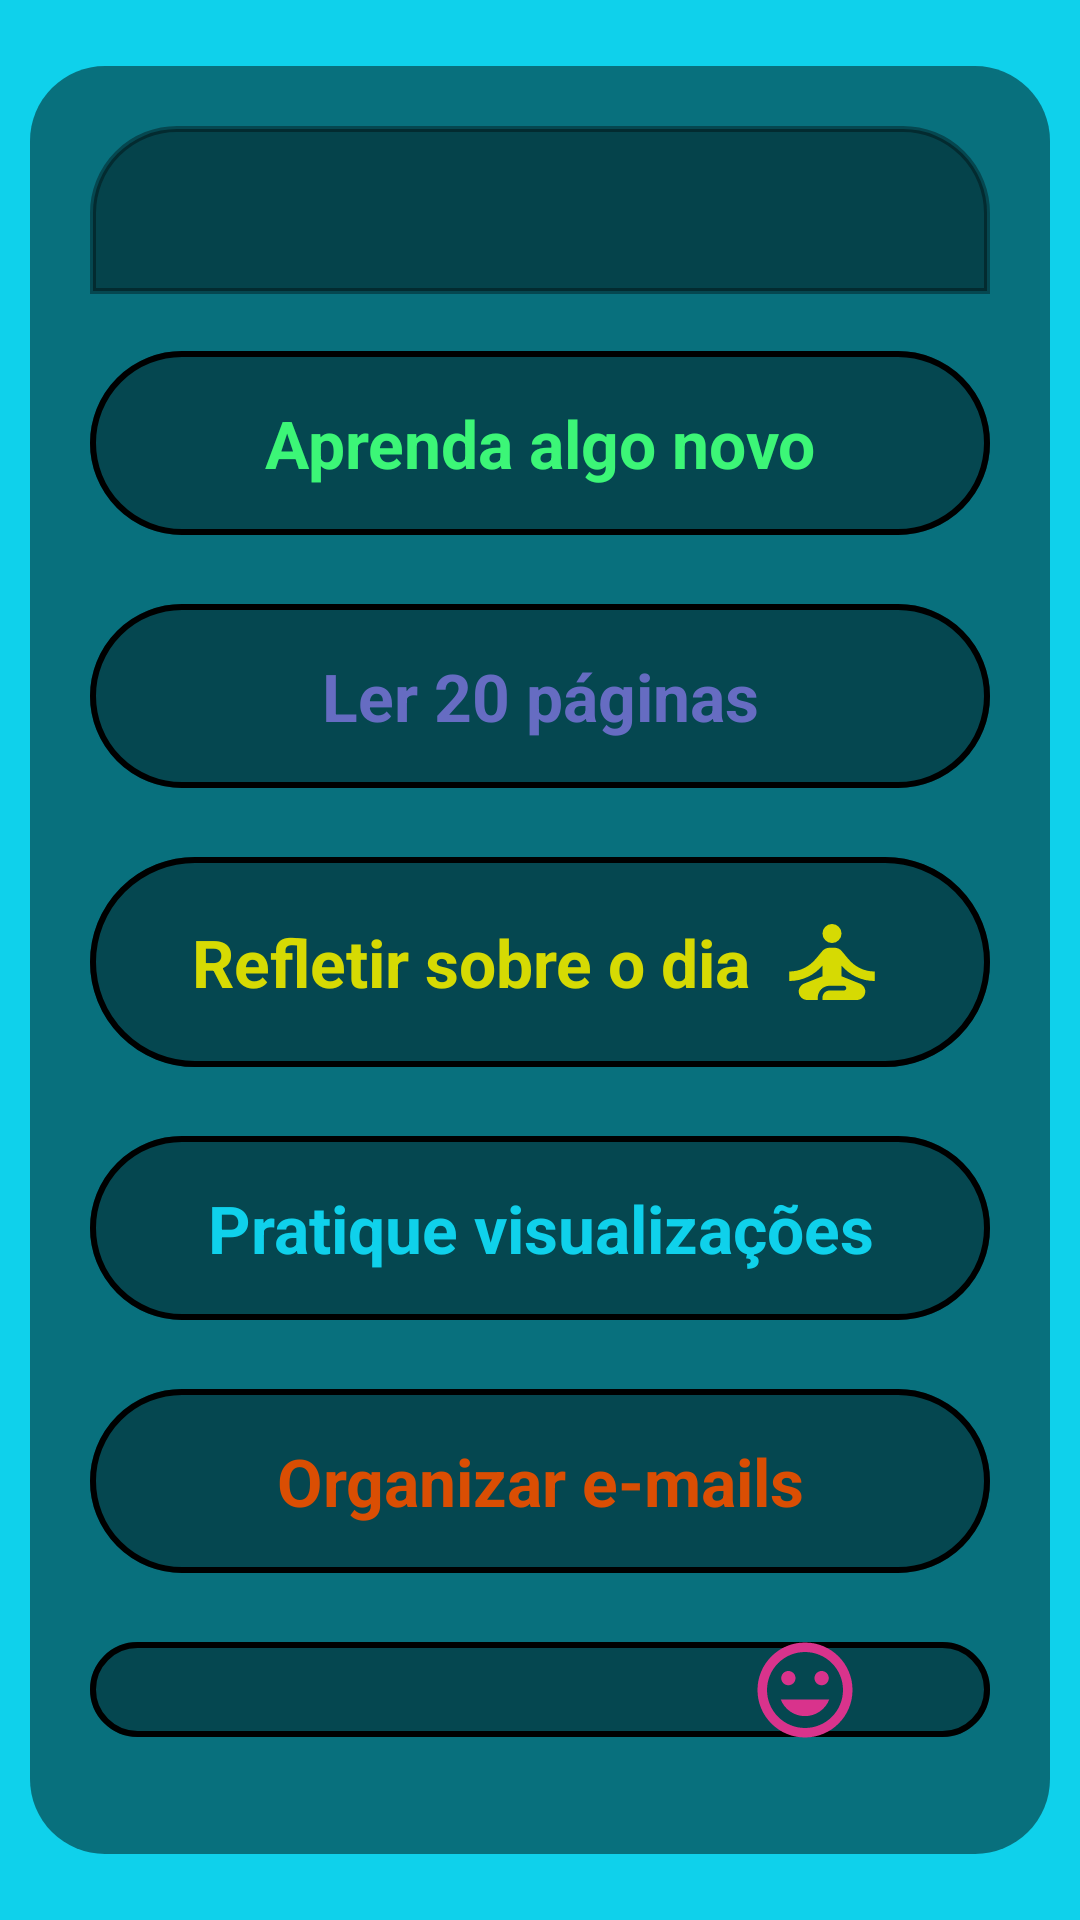

Here is an Android app screen rendered from its layout file. Give the layout XML and the strings, colors and styles it references.
<!-- AndroidManifest.xml: application theme Theme.Mach3 -->
<!-- res/layout/activity_foco.xml -->
<?xml version="1.0" encoding="utf-8"?>
<LinearLayout xmlns:android="http://schemas.android.com/apk/res/android"
    xmlns:app="http://schemas.android.com/apk/res-auto"
    xmlns:tools="http://schemas.android.com/tools"
    android:layout_width="match_parent"
    android:layout_height="match_parent"
    android:background="@color/blue_500"
    tools:context=".activities.CorpoActivity">

    <LinearLayout
        android:layout_width="match_parent"
        android:layout_height="wrap_content"
        android:layout_marginStart="10dp"
        android:layout_marginTop="22dp"
        android:layout_marginEnd="10dp"
        android:layout_marginBottom="22dp"
        android:background="@drawable/borda_arredondada2"
        android:orientation="vertical"
        android:padding="20dp">

        <include
            android:id="@+id/toolbarCateg"
            layout="@layout/toolbar_categorias" />

        <com.google.android.material.button.MaterialButton
            android:id="@+id/button2"
            style="@style/Widget.Material3.Button.OutlinedButton.Icon"
            android:layout_width="match_parent"
            android:layout_height="wrap_content"
            android:layout_marginTop="15dp"
            android:layout_marginBottom="15dp"
            android:padding="16dp"
            android:text="@string/aprenda_algo_novo"
            android:textColor="@color/verde"
            android:textSize="22sp"
            android:textStyle="bold"
            app:backgroundTint="@color/light_black"
            app:icon="@drawable/ic_baseline_eco_24"
            app:iconGravity="textEnd"
            app:iconPadding="8dp"
            app:iconSize="38dp"
            app:iconTint="@color/verde"
            app:strokeColor="@color/black"
            app:strokeWidth="2dp" />

        <com.google.android.material.button.MaterialButton
            android:id="@+id/button"
            style="@style/Widget.Material3.Button.OutlinedButton.Icon"
            android:layout_width="match_parent"
            android:layout_height="wrap_content"
            android:layout_marginBottom="15dp"
            android:padding="16dp"
            android:text="@string/ler_20_paginas"
            android:textColor="@color/purple_200"
            android:textSize="22sp"
            android:textStyle="bold"
            app:backgroundTint="@color/light_black"
            app:icon="@drawable/ic_baseline_stories_24"
            app:iconGravity="textEnd"
            app:iconPadding="8dp"
            app:iconSize="38dp"
            app:iconTint="@color/purple_200"
            app:strokeColor="@color/black"
            app:strokeWidth="2dp" />

        <com.google.android.material.button.MaterialButton
            android:id="@+id/button3"
            style="@style/Widget.Material3.Button.OutlinedButton.Icon"
            android:layout_width="match_parent"
            android:layout_height="wrap_content"
            android:layout_marginBottom="15dp"
            android:padding="16dp"
            android:text="@string/refletir_sobre_o_dia"
            android:textColor="@color/amarelo"
            android:textSize="22sp"
            android:textStyle="bold"
            app:backgroundTint="@color/light_black"
            app:icon="@drawable/ca_baseline_self_improvement_36"
            app:iconGravity="textEnd"
            app:iconPadding="8dp"
            app:iconSize="38dp"
            app:iconTint="@color/amarelo"
            app:strokeColor="@color/black"
            app:strokeWidth="2dp" />

        <com.google.android.material.button.MaterialButton
            android:id="@+id/button4"
            style="@style/Widget.Material3.Button.OutlinedButton.Icon"
            android:layout_width="match_parent"
            android:layout_height="wrap_content"
            android:layout_marginBottom="15dp"
            android:padding="16dp"
            android:text="@string/pratique_visualizacoes"
            android:textColor="@color/blue_500"
            android:textSize="22sp"
            android:textStyle="bold"
            app:backgroundTint="@color/light_black"
            app:icon="@drawable/ic_baseline_diamond_24"
            app:iconGravity="textEnd"
            app:iconPadding="8dp"
            app:iconSize="38dp"
            app:iconTint="@color/blue_500"
            app:strokeColor="@color/black"
            app:strokeWidth="2dp" />

        <com.google.android.material.button.MaterialButton
            android:id="@+id/button5"
            style="@style/Widget.Material3.Button.OutlinedButton.Icon"
            android:layout_width="match_parent"
            android:layout_height="wrap_content"
            android:layout_marginBottom="15dp"
            android:padding="16dp"
            android:text="@string/organizar_emails"
            android:textColor="@color/laranja"
            android:textSize="22sp"
            android:textStyle="bold"
            app:backgroundTint="@color/light_black"
            app:icon="@drawable/ic_baseline_email_read_24"
            app:iconGravity="textEnd"
            app:iconPadding="8dp"
            app:iconSize="38dp"
            app:iconTint="@color/laranja"
            app:strokeColor="@color/black"
            app:strokeWidth="2dp" />

        <com.google.android.material.button.MaterialButton
            android:id="@+id/button6"
            style="@style/Widget.Material3.Button.OutlinedButton.Icon"
            android:layout_width="match_parent"
            android:layout_height="wrap_content"
            android:layout_marginBottom="15dp"
            android:padding="16dp"
            android:text="@string/escreva_no_diario"
            android:textColor="@color/rosa"
            android:textSize="22sp"
            android:textStyle="bold"
            app:backgroundTint="@color/light_black"
            app:icon="@drawable/ca_baseline_mood_48"
            app:iconGravity="textEnd"
            app:iconPadding="8dp"
            app:iconSize="38dp"
            app:iconTint="@color/rosa"
            app:strokeColor="@color/black"
            app:strokeWidth="2dp" />
    </LinearLayout>
</LinearLayout>
<!-- res/layout/toolbar_categorias.xml (included above) -->
<?xml version="1.0" encoding="utf-8"?>
<FrameLayout xmlns:android="http://schemas.android.com/apk/res/android"
    android:layout_width="match_parent"
    android:layout_height="wrap_content">

    <androidx.appcompat.widget.Toolbar
        android:id="@+id/toolbar2"
        android:layout_width="match_parent"
        android:layout_height="wrap_content"
        android:background="@drawable/borda_botao_arredondada"
        android:minHeight="?attr/actionBarSize"
        android:theme="?attr/actionBarTheme" />
</FrameLayout>
<!-- resources referenced by this layout -->
<resources>
  <color name="amarelo">#D6DA03</color>
  <color name="black">#FF000000</color>
  <color name="blue_500">#0FD1EB</color>
  <color name="laranja">#DA4E03</color>
  <color name="light_black">#5D000000</color>
  <color name="purple_200">#666CC2</color>
  <color name="rosa">#D9338C</color>
  <color name="verde">#3CF677</color>
  <!-- drawable borda_arredondada2 (drawable) -->
  <?xml version="1.0" encoding="utf-8"?>
  <shape xmlns:android="http://schemas.android.com/apk/res/android">
  
      <solid android:color="@color/teal_900">
  
      </solid>
  
      <corners android:radius="25dp">
  
      </corners>
  
  </shape>
  <!-- drawable borda_botao_arredondada (drawable-v24) -->
  <?xml version="1.0" encoding="utf-8"?>
  <shape xmlns:android="http://schemas.android.com/apk/res/android"
      android:shape="rectangle">
  
      <solid android:color="#67000000"> </solid>
  
      <corners android:topLeftRadius="28dp"
          android:topRightRadius="28dp">
      </corners>
  
      <stroke android:width="2dp" android:color="@color/light_black"> </stroke>
  
  </shape>
  <!-- drawable ca_baseline_mood_48 (drawable) -->
  <vector android:height="48dp" android:tint="#D9338C"
      android:viewportHeight="24" android:viewportWidth="24"
      android:width="48dp" xmlns:android="http://schemas.android.com/apk/res/android">
      <path android:fillColor="@android:color/white" android:pathData="M11.99,2C6.47,2 2,6.48 2,12s4.47,10 9.99,10C17.52,22 22,17.52 22,12S17.52,2 11.99,2zM12,20c-4.42,0 -8,-3.58 -8,-8s3.58,-8 8,-8 8,3.58 8,8 -3.58,8 -8,8zM15.5,11c0.83,0 1.5,-0.67 1.5,-1.5S16.33,8 15.5,8 14,8.67 14,9.5s0.67,1.5 1.5,1.5zM8.5,11c0.83,0 1.5,-0.67 1.5,-1.5S9.33,8 8.5,8 7,8.67 7,9.5 7.67,11 8.5,11zM12,17.5c2.33,0 4.31,-1.46 5.11,-3.5L6.89,14c0.8,2.04 2.78,3.5 5.11,3.5z"/>
  </vector>
  <!-- drawable ca_baseline_self_improvement_36 (drawable-v24) -->
  <vector android:height="48dp" android:tint="#9A64E7"
      android:viewportHeight="24" android:viewportWidth="24"
      android:width="48dp" xmlns:android="http://schemas.android.com/apk/res/android">
      <path android:fillColor="@android:color/white" android:pathData="M12,6m-2,0a2,2 0,1 1,4 0a2,2 0,1 1,-4 0"/>
      <path android:fillColor="@android:color/white" android:pathData="M21,16v-2c-2.24,0 -4.16,-0.96 -5.6,-2.68l-1.34,-1.6C13.68,9.26 13.12,9 12.53,9h-1.05c-0.59,0 -1.15,0.26 -1.53,0.72l-1.34,1.6C7.16,13.04 5.24,14 3,14v2c2.77,0 5.19,-1.17 7,-3.25V15l-3.88,1.55C5.45,16.82 5,17.48 5,18.21C5,19.2 5.8,20 6.79,20H9v-0.5c0,-1.38 1.12,-2.5 2.5,-2.5h3c0.28,0 0.5,0.22 0.5,0.5S14.78,18 14.5,18h-3c-0.83,0 -1.5,0.67 -1.5,1.5V20h7.21C18.2,20 19,19.2 19,18.21c0,-0.73 -0.45,-1.39 -1.12,-1.66L14,15v-2.25C15.81,14.83 18.23,16 21,16z"/>
  </vector>
  <string name="aprenda_algo_novo">Aprenda algo novo</string>
  <string name="escreva_no_diario">Escreva no diário</string>
  <string name="ler_20_paginas">Ler 20 páginas</string>
  <string name="organizar_emails">Organizar e-mails</string>
  <string name="pratique_visualizacoes">Pratique visualizações</string>
  <string name="refletir_sobre_o_dia">Refletir sobre o dia</string>
  <style name="Theme.Mach3" parent="Theme.MaterialComponents.NoActionBar">
          
          <item name="colorPrimary">@color/verdin</item>
          <item name="colorPrimaryVariant">@color/teal_900</item>
          <item name="colorOnPrimary">@color/white</item>
          
          <item name="colorSecondary">@color/teal_200</item>
          <item name="colorSecondaryVariant">@color/teal_700</item>
          <item name="colorOnSecondary">@color/blue_700</item>
          
          <item name="android:statusBarColor" tools:targetApi="l">@color/light_black</item>
          
      </style>
  <color name="teal_900">#B7064B53</color>
  <color name="verdin">#0CE8AD</color>
  <color name="white">#FFFFFFFF</color>
  <color name="teal_200">#03C1DA</color>
  <color name="teal_700">#027675</color>
  <color name="blue_700">#0E1726</color>
</resources>
